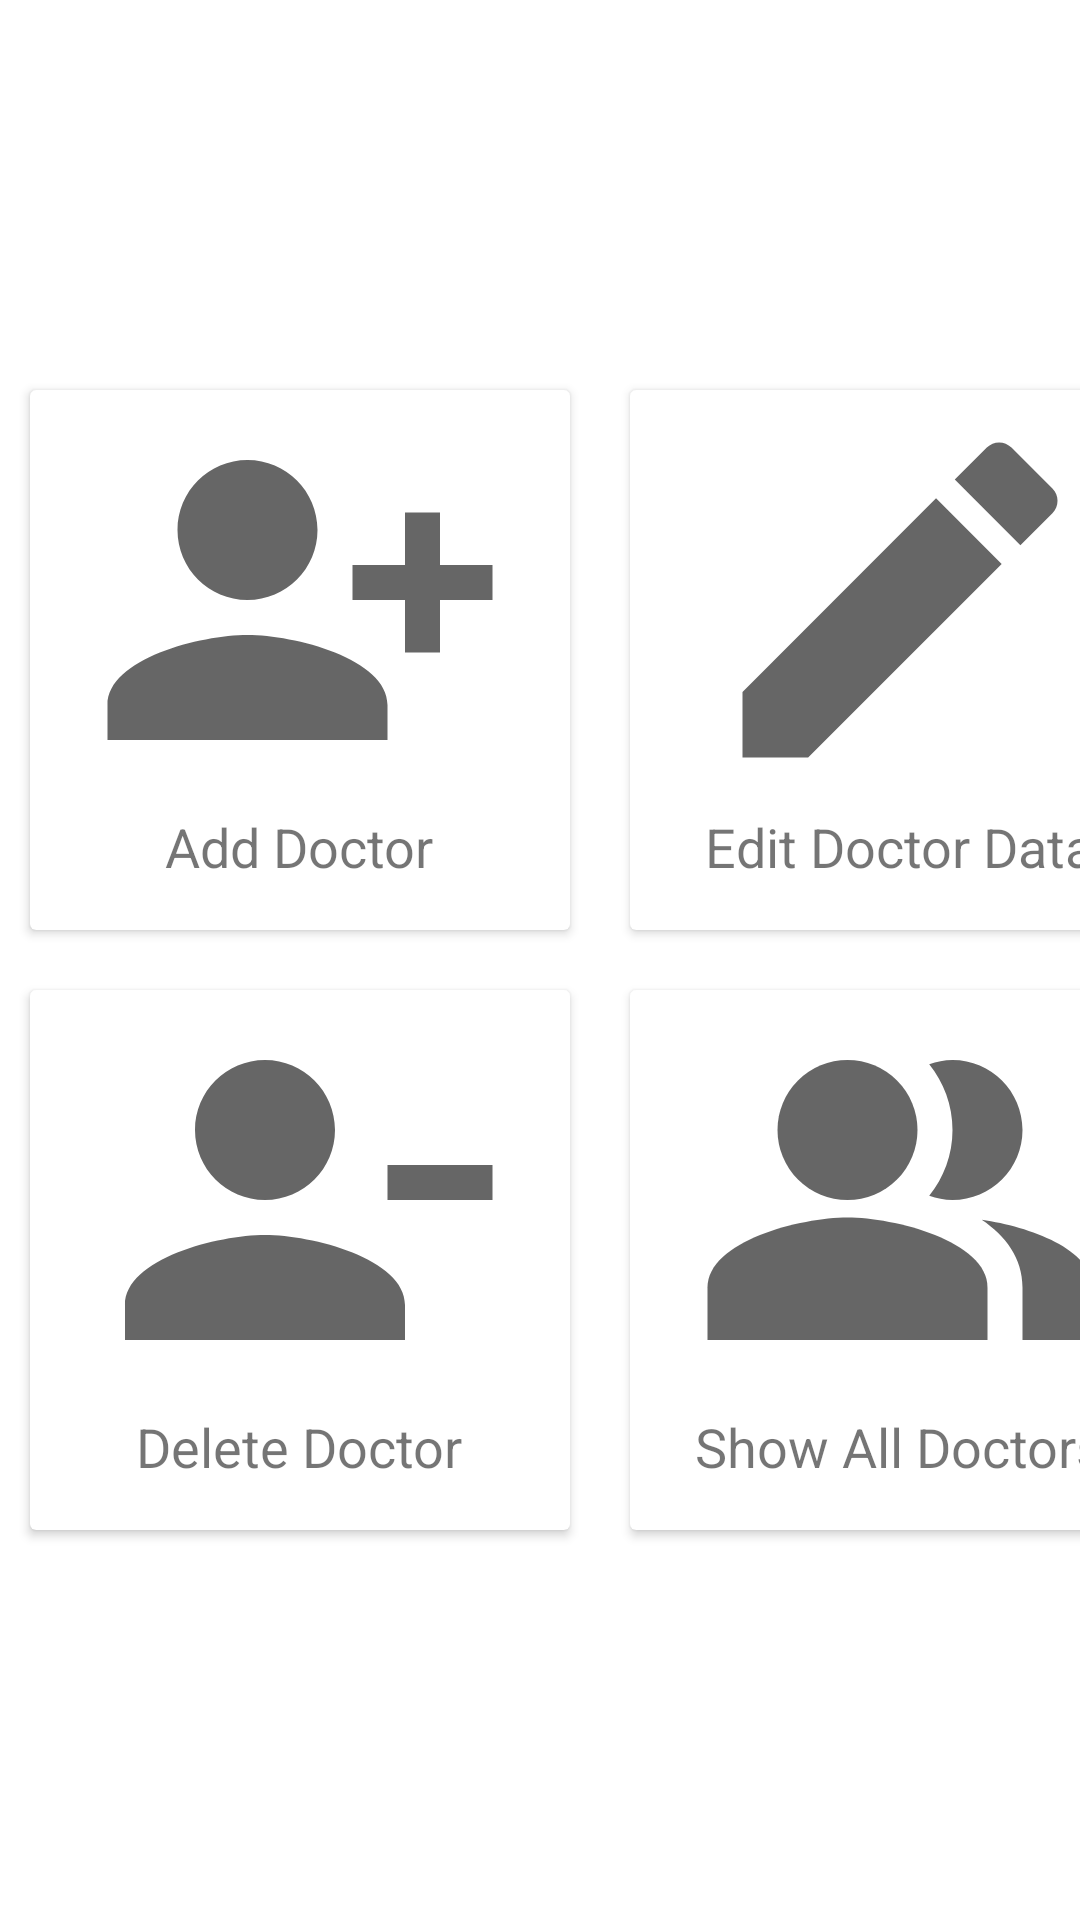

Write the Android layout XML for this screen, with the resource values it uses.
<!-- AndroidManifest.xml: application theme Theme.ClinicApp -->
<!-- res/layout/activity_admin.xml -->
<?xml version="1.0" encoding="utf-8"?>
<FrameLayout xmlns:android="http://schemas.android.com/apk/res/android"
    xmlns:tools="http://schemas.android.com/tools"
    android:layout_width="match_parent"
    android:layout_height="match_parent">

    <LinearLayout
        android:layout_width="match_parent"
        android:layout_height="match_parent"
        android:layout_gravity="center"
        android:gravity="center"
        android:orientation="vertical">

        <GridLayout
            android:layout_width="wrap_content"
            android:layout_height="wrap_content"
            android:layout_gravity="center"
            android:gravity="center">

            <androidx.cardview.widget.CardView

                android:layout_width="180dp"
                android:layout_height="180dp"
                android:layout_row="0"
                android:layout_column="0"
                android:layout_margin="10dp">

                <LinearLayout
                    android:layout_width="match_parent"
                    android:layout_height="match_parent"
                    android:orientation="vertical">

                    <ImageView
                        android:id="@+id/add"
                        android:layout_width="wrap_content"
                        android:layout_height="wrap_content"
                        android:layout_gravity="center"
                        android:src="@drawable/ic_baseline_person_add_alt_1_24" />

                    <TextView
                        android:layout_width="wrap_content"
                        android:layout_height="wrap_content"
                        android:layout_gravity="center"
                        android:text="@string/add_doctor"
                        android:textSize="18sp" />
                </LinearLayout>
            </androidx.cardview.widget.CardView>

            <androidx.cardview.widget.CardView
                android:layout_width="180dp"
                android:layout_height="180dp"
                android:layout_row="0"
                android:layout_column="1"
                android:layout_margin="10dp">

                <LinearLayout
                    android:layout_width="match_parent"
                    android:layout_height="match_parent"
                    android:orientation="vertical">

                    <ImageView
                        android:layout_width="wrap_content"
                        android:layout_height="wrap_content"
                        android:layout_gravity="center"
                        android:src="@drawable/ic_baseline_edit_24" />

                    <TextView
                        android:layout_width="wrap_content"
                        android:layout_height="wrap_content"
                        android:layout_gravity="center"
                        android:text="@string/edit_doctor_data"
                        android:textSize="18sp" />
                </LinearLayout>

            </androidx.cardview.widget.CardView>


            <androidx.cardview.widget.CardView
                android:layout_width="180dp"
                android:layout_height="180dp"
                android:layout_row="1"
                android:layout_column="0"
                android:layout_margin="10dp">

                <LinearLayout
                    android:layout_width="match_parent"
                    android:layout_height="match_parent"
                    android:orientation="vertical">

                    <ImageView
                        android:layout_width="wrap_content"
                        android:layout_height="wrap_content"
                        android:layout_gravity="center"
                        android:src="@drawable/ic_baseline_person_remove_24" />

                    <TextView
                        android:layout_width="wrap_content"
                        android:layout_height="wrap_content"
                        android:layout_gravity="center"
                        android:text="@string/delete_doctor"
                        android:textSize="18sp" />
                </LinearLayout>
            </androidx.cardview.widget.CardView>

            <androidx.cardview.widget.CardView
                android:layout_width="180dp"
                android:layout_height="180dp"
                android:layout_row="1"
                android:layout_column="1"
                android:layout_margin="10dp">

                <LinearLayout
                    android:layout_width="match_parent"
                    android:layout_height="match_parent"
                    android:orientation="vertical">

                    <ImageView
                        android:id="@+id/show2"
                        android:layout_width="wrap_content"
                        android:layout_height="wrap_content"
                        android:layout_gravity="center"
                        android:src="@drawable/ic_baseline_people_alt_24" />

                    <TextView
                        android:layout_width="wrap_content"
                        android:layout_height="wrap_content"
                        android:layout_gravity="center"
                        android:text="@string/show_all_doctors"
                        android:textSize="18sp" />
                </LinearLayout>
            </androidx.cardview.widget.CardView>

        </GridLayout>
    </LinearLayout>

</FrameLayout>
<!-- resources referenced by this layout -->
<resources>
  <!-- drawable ic_baseline_edit_24 (drawable) -->
  <vector android:height="140dp" android:tint="?attr/colorControlNormal"
      android:viewportHeight="24" android:viewportWidth="24"
      android:width="140dp" xmlns:android="http://schemas.android.com/apk/res/android">
      <path android:fillColor="@android:color/white" android:pathData="M3,17.25V21h3.75L17.81,9.94l-3.75,-3.75L3,17.25zM20.71,7.04c0.39,-0.39 0.39,-1.02 0,-1.41l-2.34,-2.34c-0.39,-0.39 -1.02,-0.39 -1.41,0l-1.83,1.83 3.75,3.75 1.83,-1.83z"/>
  </vector>
  <!-- drawable ic_baseline_people_alt_24 (drawable) -->
  <vector android:height="140dp" android:tint="?attr/colorControlNormal"
      android:viewportHeight="24" android:viewportWidth="24"
      android:width="140dp" xmlns:android="http://schemas.android.com/apk/res/android">
      <path android:fillColor="@android:color/white"
          android:fillType="evenOdd" android:pathData="M16.67,13.13C18.04,14.06 19,15.32 19,17v3h4v-3C23,14.82 19.43,13.53 16.67,13.13z"/>
      <path android:fillColor="@android:color/white"
          android:fillType="evenOdd" android:pathData="M9,8m-4,0a4,4 0,1 1,8 0a4,4 0,1 1,-8 0"/>
      <path android:fillColor="@android:color/white"
          android:fillType="evenOdd" android:pathData="M15,12c2.21,0 4,-1.79 4,-4c0,-2.21 -1.79,-4 -4,-4c-0.47,0 -0.91,0.1 -1.33,0.24C14.5,5.27 15,6.58 15,8s-0.5,2.73 -1.33,3.76C14.09,11.9 14.53,12 15,12z"/>
      <path android:fillColor="@android:color/white"
          android:fillType="evenOdd" android:pathData="M9,13c-2.67,0 -8,1.34 -8,4v3h16v-3C17,14.34 11.67,13 9,13z"/>
  </vector>
  <!-- drawable ic_baseline_person_add_alt_1_24 (drawable) -->
  <vector android:height="140dp" android:tint="?attr/colorControlNormal"
      android:viewportHeight="24" android:viewportWidth="24"
      android:width="140dp" xmlns:android="http://schemas.android.com/apk/res/android">
      <path android:fillColor="@android:color/white" android:pathData="M13,8c0,-2.21 -1.79,-4 -4,-4S5,5.79 5,8s1.79,4 4,4S13,10.21 13,8zM15,10v2h3v3h2v-3h3v-2h-3V7h-2v3H15zM1,18v2h16v-2c0,-2.66 -5.33,-4 -8,-4S1,15.34 1,18z"/>
  </vector>
  <!-- drawable ic_baseline_person_remove_24 (drawable) -->
  <vector android:height="140dp" android:tint="?attr/colorControlNormal"
      android:viewportHeight="24" android:viewportWidth="24"
      android:width="140dp" xmlns:android="http://schemas.android.com/apk/res/android">
      <path android:fillColor="@android:color/white" android:pathData="M14,8c0,-2.21 -1.79,-4 -4,-4S6,5.79 6,8s1.79,4 4,4S14,10.21 14,8zM17,10v2h6v-2H17zM2,18v2h16v-2c0,-2.66 -5.33,-4 -8,-4S2,15.34 2,18z"/>
  </vector>
  <string name="add_doctor">Add Doctor</string>
  <string name="delete_doctor">Delete Doctor</string>
  <string name="edit_doctor_data">Edit Doctor Data</string>
  <string name="show_all_doctors">Show All Doctors</string>
  <style name="Theme.ClinicApp" parent="Theme.MaterialComponents.Light.NoActionBar">
          
          <item name="colorPrimary">@color/lighterColor</item>
          <item name="colorPrimaryVariant">@color/mainColor</item>
          <item name="colorOnPrimary">@color/white</item>
          
          <item name="colorSecondary">@color/secondaryColor</item>
          <item name="colorSecondaryVariant">@color/SecondaryLightColor</item>
          <item name="colorOnSecondary">@color/black</item>
          
          <item name="android:statusBarColor" tools:targetApi="l">?attr/colorPrimaryVariant</item>
          
      </style>
  <color name="lighterColor">#7EC0EB</color>
  <color name="mainColor">#228FD8</color>
  <color name="white">#FFFFFFFF</color>
  <color name="secondaryColor">#1FC4B2</color>
  <color name="SecondaryLightColor">#86ECE0</color>
  <color name="black">#FF000000</color>
</resources>
